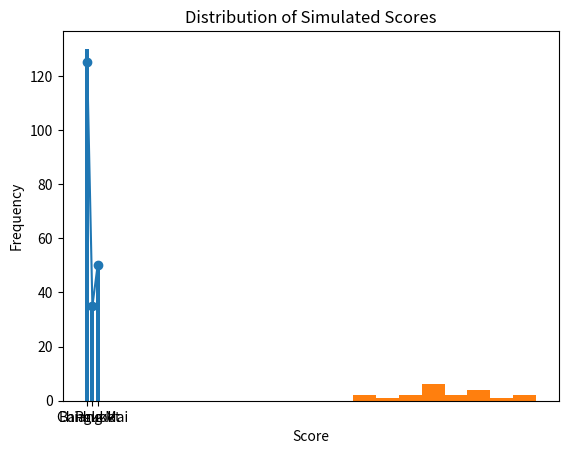

The matplotlib source for this figure:
# ตรวจสอบเวอร์ชัน Python
import sys
sys.version

# ตรวจสอบไลบรารีหลัก
import numpy as np
import pandas as pd
import matplotlib.pyplot as plt

(np.__version__, pd.__version__)

# พื้นที่สำหรับทดลองเขียนโค้ด




# ตัวอย่าง 1: การกำหนดตัวแปรและคำนวณพื้นฐาน
a = 10
b = 3

(a + b, a - b, a * b, a / b)


# ตัวอย่าง 2: Arithmetic operations (ครบชุด)
# +  บวก
# -  ลบ
# *  คูณ
# /  หาร (float)
# // หารปัดเศษลง
# %  หารเอาเศษ
# ** ยกกำลัง

a = 17
b = 5
{
    "a + b": a + b,
    "a - b": a - b,
    "a * b": a * b,
    "a / b": a / b,
    "a // b": a // b,
    "a % b": a % b,
    "a ** b": a ** b,
}


# ตัวอย่าง 3: Augmented assignment
x = 10
x += 3   # x = x + 3
x -= 1   # x = x - 1
x *= 2   # x = x * 2
x /= 4   # x = x / 4
x


# ตัวอย่าง 4: Comparison operations
a = 10
b = 3
{
    "a == b": a == b,
    "a != b": a != b,
    "a > b": a > b,
    "a >= b": a >= b,
    "a < b": a < b,
    "a <= b": a <= b,
}


# ตัวอย่าง 5: Logical operations
age = 19
is_student = True

eligible = (age >= 18) and is_student
eligible, (not eligible), (eligible or False)


# พื้นที่สำหรับทดลองเขียนโค้ด




x = 10          # int
y = 3.14        # float
name = "Data"   # string
flag = True     # boolean

(type(x), type(y), type(name), type(flag))


# พื้นที่สำหรับทดลองเขียนโค้ด




import keyword
keyword.kwlist

# พื้นที่สำหรับทดลองเขียนโค้ด




numbers = [1, 2, 3, 4]
numbers.append(5)
numbers

student = {"name": "Alice", "score": 85}
student["score"]

# พื้นที่สำหรับทดลองเขียนโค้ด




score = 72

if score >= 80:
    result = "A"
elif score >= 70:
    result = "B"
else:
    result = "C"

result


# พื้นที่สำหรับทดลองเขียนโค้ด




for i in range(5):
    print(i)

numbers = [1, 2, 3]
for n in numbers:
    print(n * 2)

# พื้นที่สำหรับทดลองเขียนโค้ด




def average(x, y):
    return (x + y) / 2

average(10, 20)


# พื้นที่สำหรับทดลองเขียนโค้ด




# ตัวอย่าง 1: Class พื้นฐาน (Student)
class Student:
    def __init__(self, name, score):
        self.name = name
        self.score = score

    def grade(self):
        return "Pass" if self.score >= 60 else "Fail"

s1 = Student("Bob", 75)
s2 = Student("Alice", 55)

(s1.name, s1.score, s1.grade()), (s2.name, s2.score, s2.grade())


# ตัวอย่าง 2: เพิ่มพฤติกรรมและการปรับปรุงข้อมูล (Update)
class Student:
    def __init__(self, name, score):
        self.name = name
        self.score = score

    def add_bonus(self, bonus):
        self.score += bonus

    def grade(self):
        return "Pass" if self.score >= 60 else "Fail"

    def summary(self):
        return f"{self.name}: score={self.score}, status={self.grade()}"

s = Student("Chris", 58)
s.summary()


s.add_bonus(5)
s.summary()

# พื้นที่สำหรับทดลองเขียนโค้ด




import math
math.sqrt(16)

# พื้นที่สำหรับทดลองเขียนโค้ด




import numpy as np
arr = np.array([1, 2, 3, 4])
(arr.mean(), arr.sum(), arr.min(), arr.max())


# vectorization: เพิ่ม 10% ให้ทุกค่าในครั้งเดียว
x = np.array([10, 20, 30, 40])
x * 1.1


# สร้างข้อมูลจำลอง (synthetic data) เพื่อทดลอง
np.random.seed(42)
values = np.random.normal(loc=70, scale=10, size=20)
values


# พื้นที่สำหรับทดลองเขียนโค้ด




import pandas as pd

data = {
    "city": ["Bangkok", "Chiang Mai", "Phuket", "Bangkok"],
    "population_m": [10.7, 1.2, 0.4, 10.7],
    "visitors_k": [120, 35, 50, 130],
}
df = pd.DataFrame(data)
df


# สร้างคอลัมน์ใหม่จากการคำนวณ
df["visitors_per_million"] = df["visitors_k"] / df["population_m"]
df


# สรุปข้อมูลด้วย groupby + agg
summary = df.groupby("city").agg(
    avg_visitors_k=("visitors_k", "mean"),
    rows=("city", "count"),
).reset_index()
summary


# ตัวอย่าง missing values และการทำความสะอาด
df2 = df.copy()
df2.loc[1, "visitors_k"] = None

df2.isna().sum()


df2["visitors_k"] = df2["visitors_k"].fillna(df2["visitors_k"].mean())
df2


# พื้นที่สำหรับทดลองเขียนโค้ด




import matplotlib.pyplot as plt

plt.bar(df["city"], df["visitors_k"])
plt.title("Visitors by City")
plt.ylabel("Visitors (thousand)")
plt.show()


plt.plot(summary["city"], summary["avg_visitors_k"], marker="o")
plt.title("Average Visitors by City")
plt.ylabel("Avg visitors (thousand)")
plt.show()


plt.hist(values, bins=8)
plt.title("Distribution of Simulated Scores")
plt.xlabel("Score")
plt.ylabel("Frequency")
plt.show()
